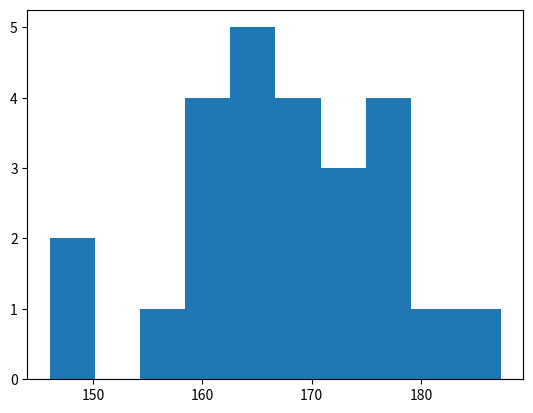

This figure's Python source:
import os
import numpy as np
import matplotlib.pyplot as plt
os.system("cls")

x = np.random.normal(170, 10, 25)
plt.hist(x)
plt.show()